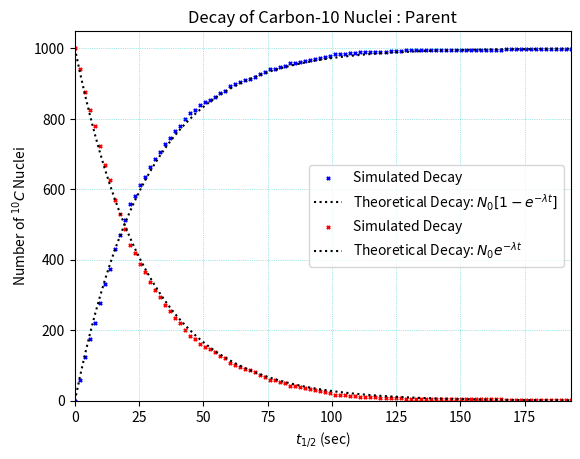
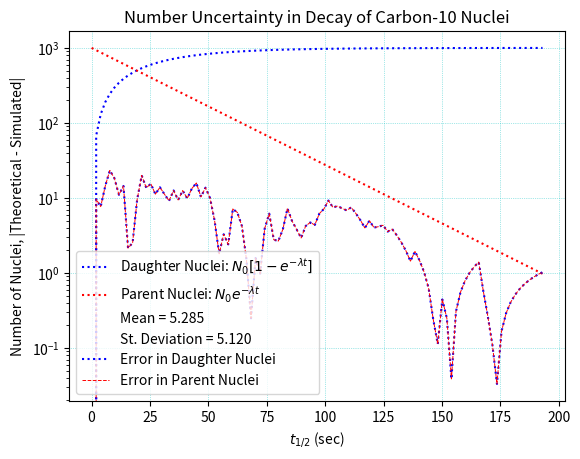

These charts were generated, in order, by the following Python code:
####################################
#                                  #
#   Code by:                       #
# [redacted]
# [redacted]
#   May 03, 2021                   #
#                                  #
####################################

import numpy as np
import random
import matplotlib.pyplot as plt

def my_ran(rate):

    """
    sample random numbers between 0 and 1
    the transformation x = -1/rate ln(1 - z) gives us z = 1 - exp(-rate*x)
    a random number that obeys the probability distribution
    p(x)dx = rate e**(-rate x) dx just like radioactive decay one
    
    """
    z = random.random()
    return -np.log(1 - z)/rate


N0 = 1000
nuclei_life = []
t_half = 19.3009 # half life of C-10 nuclei
rate = np.log(2)/t_half

for n in range(N0):
    nuclei_life.append(my_ran(rate))

nuclei_life = np.sort(np.array(nuclei_life))
n_half_lives = 10
times = np.linspace(0.0, n_half_lives*t_half, 100)

N_decayed = []
N_undecayed = []

for t in times:
    try: q = np.argwhere(nuclei_life <= t)[-1][0]
    except: q = 0
    N_decayed.append(q)
N_undecayed = N0 - np.array(N_decayed)

residue_daughter = abs(np.array(N_decayed) - np.array(N0 - N0*np.exp(-times*rate)))
residue_parent = abs(np.array(N_undecayed) - np.array(N0*np.exp(-times*rate)))



#################################################################
# Theoretical and Simulated Decay: Formation of Daughter Nuclei #
#################################################################

plt.scatter(times, np.array(N_decayed), s = 5, marker = "x", color = 'b', label = "Simulated Decay")
plt.plot(times, N0 - N0*np.exp(-times*rate), ls = ":", color = "k", label = r"Theoretical Decay: $N_0[1-e^{-\lambda t}]$")
plt.grid(color = 'c', alpha = 0.7, linestyle = 'dotted', linewidth = 0.5)
plt.xlabel(r"$t_{1/2}$ (sec)")
plt.ylabel(r"Number of $^{10}B$ Nuclei")
plt.title('Decay of Carbon-10 Nuclei : Daughter')
plt.xlim(0, n_half_lives*t_half)
plt.ylim(0,)
plt.savefig("Formation_Daughter_Nuclei.pdf")
plt.legend()
plt.show()

###########################################################
# Theoretical and Simulated Decay: Decay of Parent Nuclei #
###########################################################

plt.scatter(times, np.array(N_undecayed), s = 5, marker = "x", color = 'r',  label = "Simulated Decay")
plt.plot(times, N0*np.exp(-times*rate), ls = ":", color = "k", label = r"Theoretical Decay: $N_0 e^{-\lambda t}$")
plt.grid(color = 'c', alpha = 0.7, linestyle = 'dotted', linewidth = 0.5)
plt.xlabel(r"$t_{1/2}$ (sec)")
plt.ylabel(r"Number of $^{10}C$ Nuclei")
plt.title('Decay of Carbon-10 Nuclei : Parent')
plt.xlim(0, n_half_lives*t_half)
plt.ylim(0,)
plt.savefig("Deacy_Parent_Nuclei.pdf")
plt.legend()
plt.show()

######################################
# Parent-daughter Nuclei (Log scale) #
######################################

fig, ax = plt.subplots()
plt.plot(times, N0 - N0*np.exp(-times*rate), ls = ":", color = "b", label = r"Daughter Nuclei: $N_0[1-e^{-\lambda t}]$")
plt.plot(times, N0*np.exp(-times*rate), ls = ":", color = "r", label = r"Parent Nuclei: $N_0 e^{-\lambda t}$")
plt.grid(color = 'c', alpha = 0.7, linestyle = 'dotted', linewidth = 0.5)
ax.set_yscale('log')
plt.xlabel(r"$t_{1/2}$ (sec)")
plt.ylabel("Number of Nuclei")
plt.title('Decay of Carbon-10 Nuclei')
plt.savefig("Parent_daughter_Nuclei.pdf")
plt.legend()
plt.show()

####################################
# Number Uncertainty in C-10 Decay #
####################################
mean = np.mean(residue_daughter)
stdev = np.std(residue_daughter)
plt.plot([], [], ' ', label = r'Mean = {:.3f}'.format(mean))
plt.plot([], [], ' ', label = r'St. Deviation = {:.3f}'.format(stdev))
plt.plot(times, residue_daughter, color = "b", ls = ':', label = r"Error in Daughter Nuclei")
plt.plot(times, residue_parent, color = "r", ls = '--', linewidth = '0.7', label = r"Error in Parent Nuclei")
plt.xlabel(r"$t_{1/2}$ (sec)")
plt.ylabel("Number of Nuclei, |Theoretical - Simulated|")
plt.title('Number Uncertainty in Decay of Carbon-10 Nuclei')
plt.grid(color = 'c', alpha = 0.7, linestyle = 'dotted', linewidth = 0.5)
plt.savefig("Number_Uncertainties_C10_Nuclei.pdf")
plt.legend()
plt.show()

